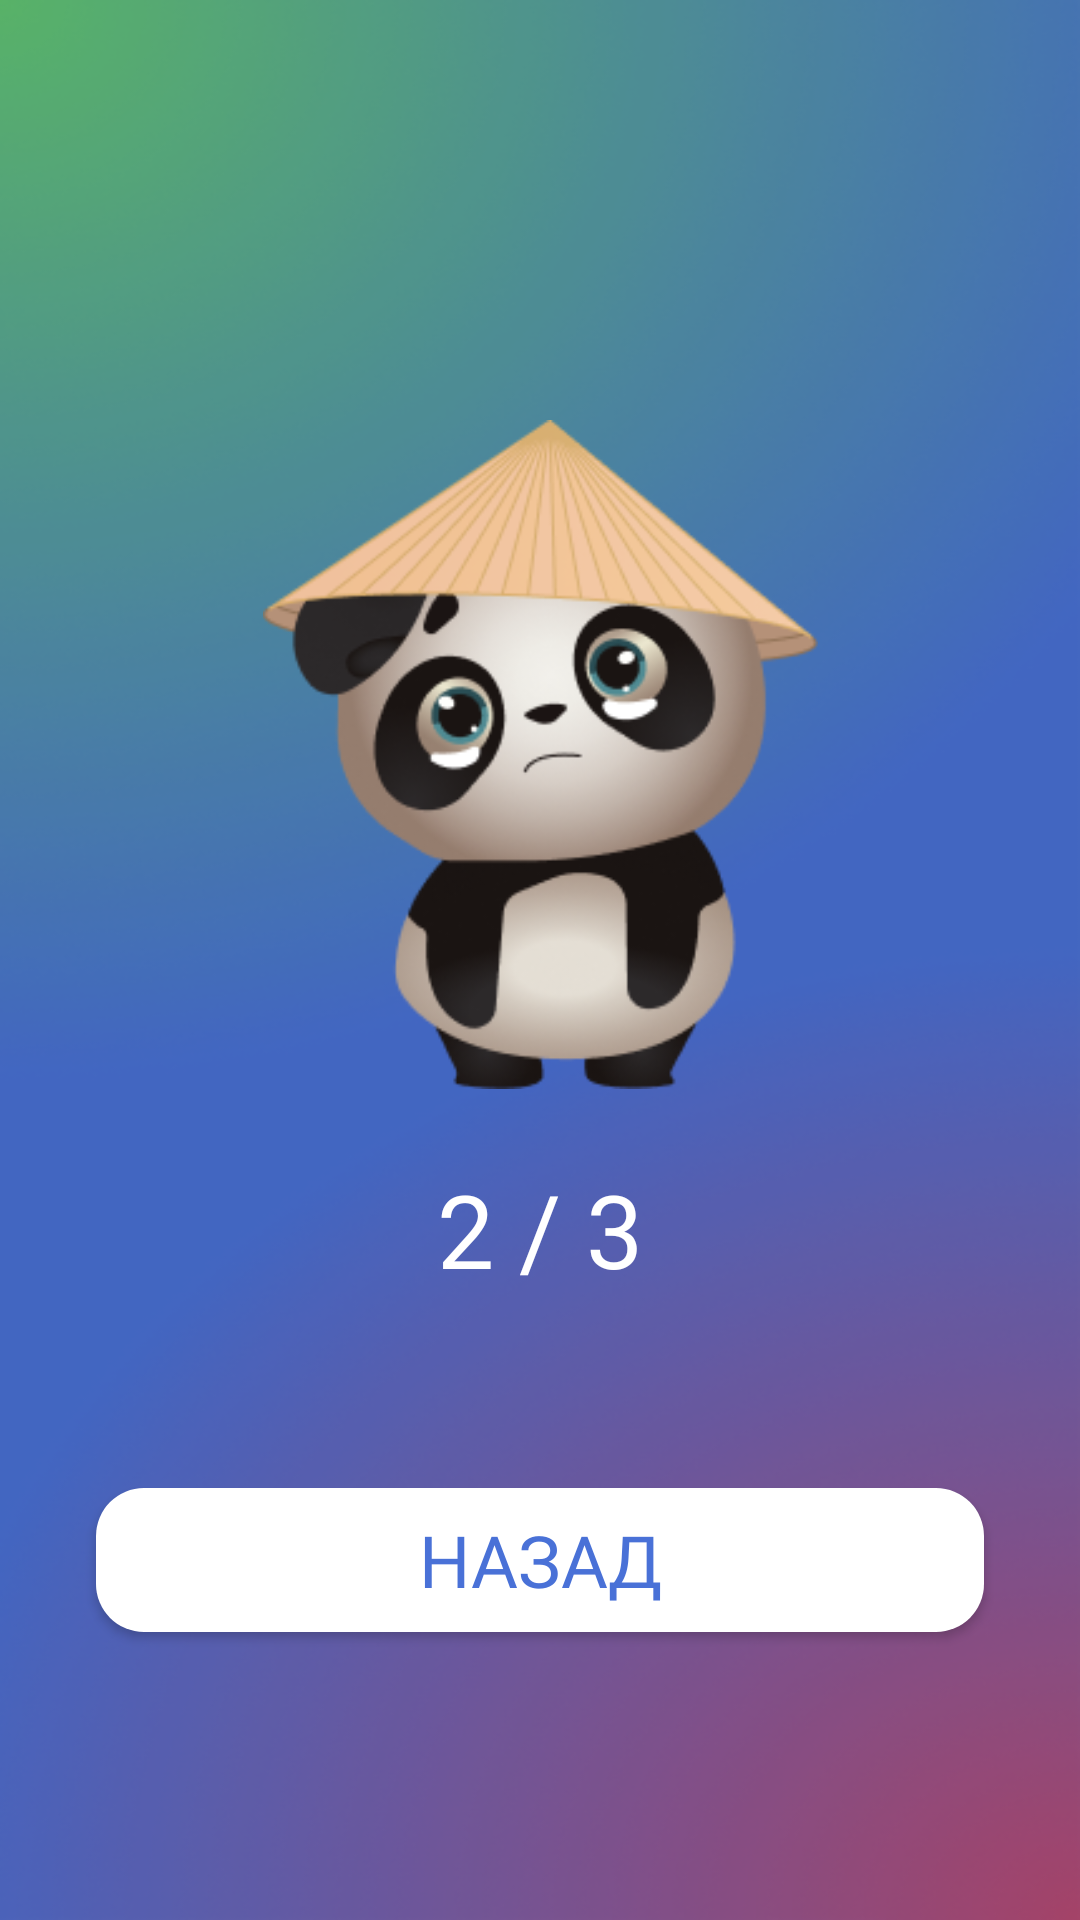

The Android layout XML behind this screen, and the referenced resources:
<!-- AndroidManifest.xml: application theme Theme.Panda -->
<!-- res/layout/activity_result3.xml -->
<?xml version="1.0" encoding="utf-8"?>
<androidx.constraintlayout.widget.ConstraintLayout xmlns:android="http://schemas.android.com/apk/res/android"
    xmlns:app="http://schemas.android.com/apk/res-auto"
    xmlns:tools="http://schemas.android.com/tools"
    android:layout_width="match_parent"
    android:layout_height="match_parent"
    tools:context=".Result3Activity"
    android:background="@drawable/bg">


    <androidx.appcompat.widget.AppCompatButton
        android:id="@+id/button4"
        android:layout_width="0dp"
        android:layout_height="wrap_content"
        android:layout_marginStart="32dp"
        android:layout_marginEnd="32dp"
        android:layout_marginBottom="96dp"
        android:background="@drawable/btn"
        android:clickable="true"
        android:fontFamily="@font/roboto_bold"
        android:onClick="back"
        android:text="Назад"
        android:textColor="@color/blue"
        android:textSize="24sp"
        app:layout_constraintBottom_toBottomOf="parent"
        app:layout_constraintEnd_toEndOf="parent"
        app:layout_constraintStart_toStartOf="parent" />

    <ImageView
        android:id="@+id/imageView4"
        android:layout_width="wrap_content"
        android:layout_height="223dp"
        android:layout_marginTop="140dp"
        app:layout_constraintEnd_toEndOf="parent"
        app:layout_constraintStart_toStartOf="parent"
        app:layout_constraintTop_toTopOf="parent"
        app:srcCompat="@drawable/img2" />

    <TextView
        android:id="@+id/textView5"
        android:layout_width="wrap_content"
        android:layout_height="wrap_content"
        android:layout_marginTop="24dp"
        android:fontFamily="@font/roboto_medium"
        android:text="2 / 3"
        android:textColor="@color/white"
        android:textSize="34sp"
        app:layout_constraintEnd_toEndOf="parent"
        app:layout_constraintStart_toStartOf="parent"
        app:layout_constraintTop_toBottomOf="@+id/imageView4" />

</androidx.constraintlayout.widget.ConstraintLayout>
<!-- resources referenced by this layout -->
<resources>
  <color name="blue">#4971D7</color>
  <color name="white">#FFFFFFFF</color>
  <!-- drawable bg: png bitmap (drawable, 165381 bytes) -->
  <!-- drawable btn (drawable) -->
  <?xml version="1.0" encoding="utf-8"?>
  <shape xmlns:android="http://schemas.android.com/apk/res/android">
   <solid android:color="@color/white"/>
   <corners android:radius="16dp"/>
  </shape>
  <!-- drawable img2: png bitmap (drawable, 45657 bytes) -->
  <style name="Theme.Panda" parent="Base.Theme.Panda" />
  <style name="Base.Theme.Panda" parent="Theme.Material3.DayNight.NoActionBar">
          <item name="colorPrimary">@color/white</item>
          <item name="colorPrimaryVariant">@color/red</item>
          <item name="colorOnPrimary">@color/white</item>
          
          <item name="colorSecondary">#2FFF00</item>
          <item name="colorSecondaryVariant">@color/blue</item>
          <item name="colorOnSecondary">@color/red</item>
          
          <item name="android:statusBarColor" tools:targetApi="l">@color/black</item>
          
      </style>
  <color name="red">#FF3131</color>
  <color name="black">#FF000000</color>
</resources>
